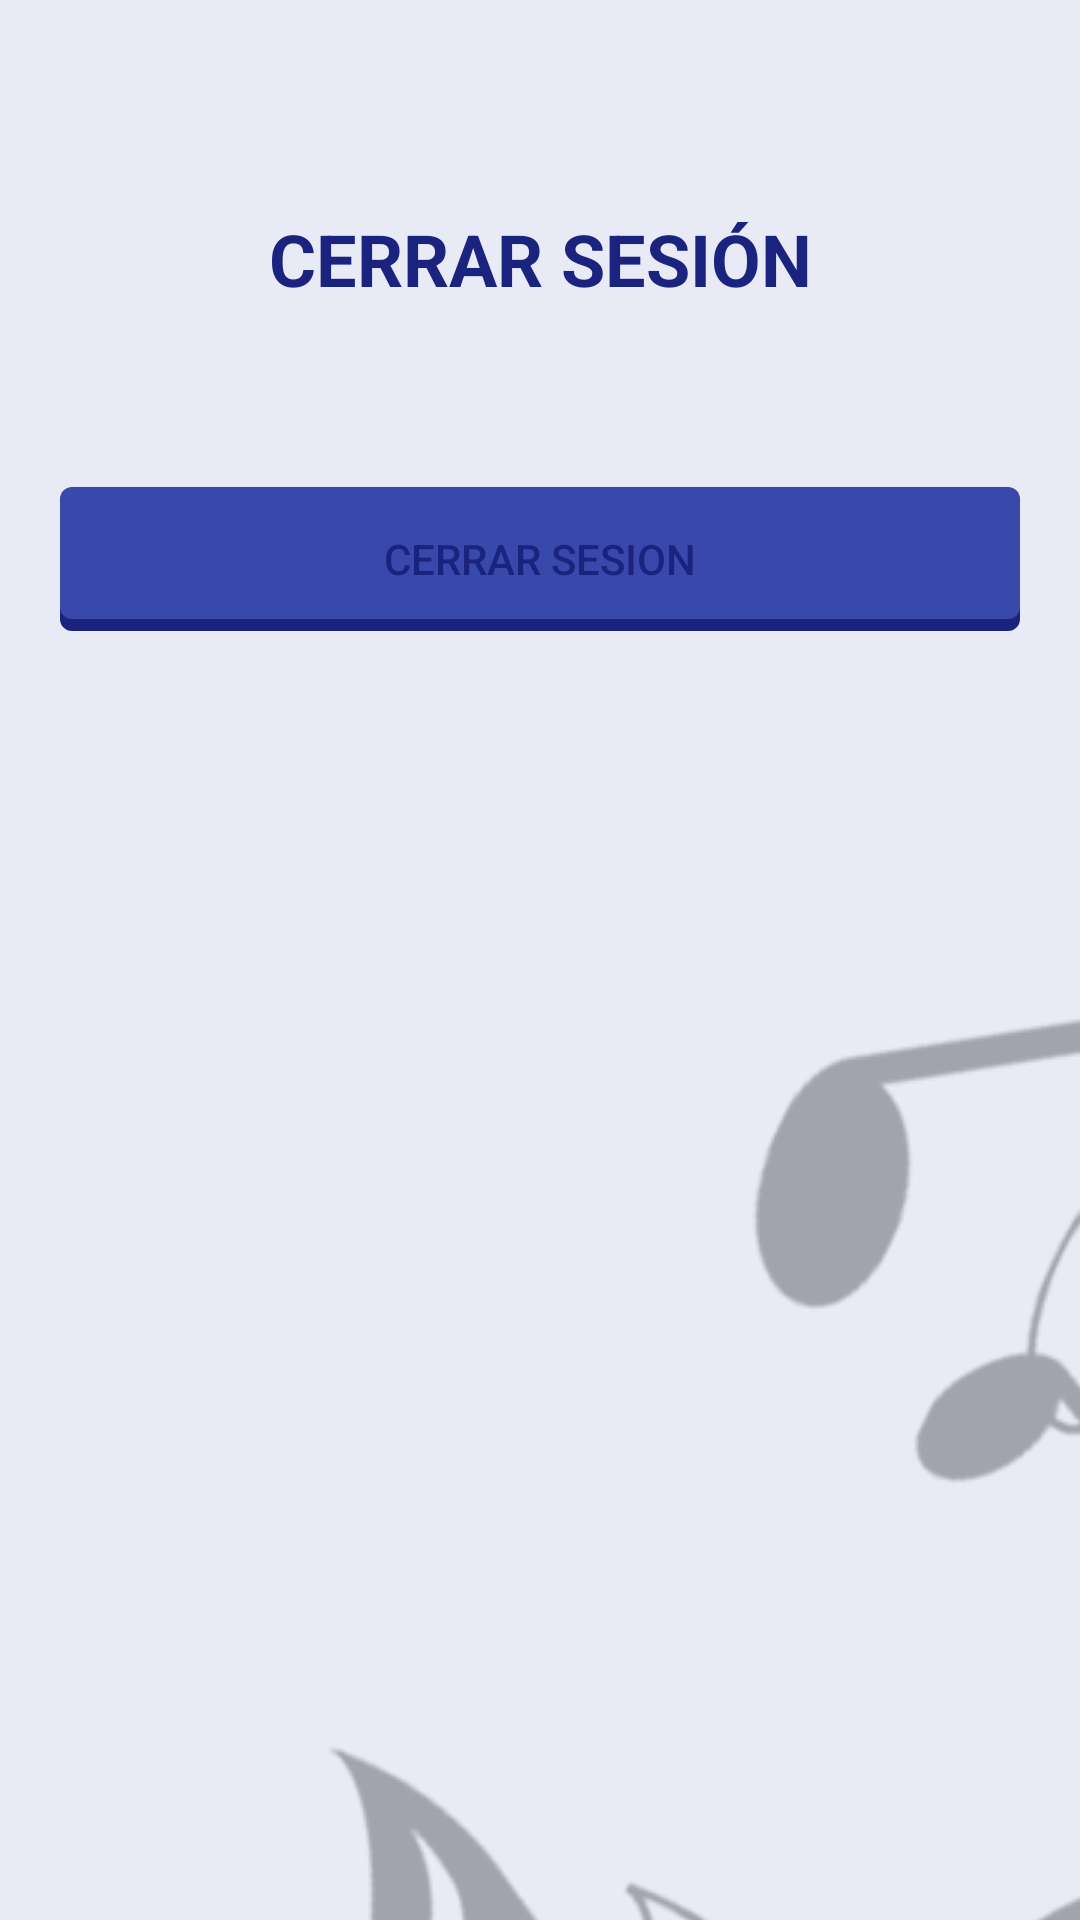

This screen was rendered from an Android layout file. Write that file and the resources it references.
<!-- AndroidManifest.xml: application theme Theme.AppEscuela -->
<!-- res/layout/fragment_cerrar_sesion.xml -->
<?xml version="1.0" encoding="utf-8"?>
<FrameLayout xmlns:android="http://schemas.android.com/apk/res/android"
    xmlns:tools="http://schemas.android.com/tools"
    android:layout_width="match_parent"
    android:layout_height="match_parent"
    tools:context=".ui.perfil.CerrarSesionFragment">

    
    <LinearLayout
        android:layout_width="match_parent"
        android:layout_height="wrap_content"
        android:layout_marginLeft="20dp"
        android:layout_marginTop="50dp"
        android:layout_marginRight="20dp"
        android:foregroundGravity="center_vertical"
        android:orientation="vertical"
        >

        <TextView
            android:layout_width="match_parent"
            android:layout_height="match_parent"
            android:layout_marginTop="20dp"
            android:layout_marginBottom="60dp"
            android:text="@string/cerrarSesion_fragment"
            android:textAlignment="center"
            android:textAllCaps="true"
            android:textSize="24sp"
            android:textStyle="bold" />

        <Button
            android:id="@+id/btCerrarSesion"
            android:layout_width="match_parent"
            android:layout_height="wrap_content"
            android:background="@drawable/boton_pers"
            android:clickable="true"
            android:onClick="onClick"
            android:text="CERRAR SESION" />


    </LinearLayout>
</FrameLayout>
<!-- resources referenced by this layout -->
<resources>
  <!-- drawable boton_pers (drawable) -->
  <?xml version="1.0" encoding="utf-8"?>
  <selector xmlns:android="http://schemas.android.com/apk/res/android"
      >
      <item android:drawable="@drawable/bt_presionado"  android:state_pressed="true" />
      <item android:drawable="@drawable/bt_enfocado" android:state_focused="true" />
      <item android:drawable="@drawable/bt_deshabilitado" android:state_enabled="false" />
      <item android:drawable="@drawable/bt_normal" />
  </selector>
  <string name="cerrarSesion_fragment">Cerrar Sesión</string>
  <!-- drawable bt_presionado (drawable) -->
  <?xml version="1.0" encoding="utf-8"?>
  <layer-list xmlns:android="http://schemas.android.com/apk/res/android">
      
      <item android:top="4dp">
          <shape>
              <solid android:color="@color/md_green_400" />
              <corners android:radius="4dip" />
          </shape>
      </item>
      
      <item android:bottom="4dp">
          <shape>
              <solid android:color="@color/md_green_100" />
              <corners android:radius="4dip" />
          </shape>
      </item>
  </layer-list>
  <!-- drawable bt_enfocado (drawable) -->
  <?xml version="1.0" encoding="utf-8"?>
  <layer-list xmlns:android="http://schemas.android.com/apk/res/android">
      
      <item android:top="4dp">
          <shape>
              <solid android:color="@color/md_indigo_A700" />
              <corners android:radius="4dip" />
          </shape>
      </item>
      
      <item android:bottom="4dp">
          <shape>
              <solid android:color="@color/md_indigo_A200" />
              <corners android:radius="4dip" />
          </shape>
      </item>
  </layer-list>
  <!-- drawable bt_deshabilitado (drawable) -->
  <?xml version="1.0" encoding="utf-8"?>
  <layer-list xmlns:android="http://schemas.android.com/apk/res/android">
      
      <item android:top="4dp">
          <shape>
              <solid android:color="@color/md_indigo_400" />
              <corners android:radius="4dip" />
          </shape>
      </item>
      
      <item android:bottom="4dp">
          <shape>
              <solid android:color="@color/md_indigo_100" />
              <corners android:radius="4dip" />
          </shape>
      </item>
  </layer-list>
  <!-- drawable bt_normal (drawable) -->
  <?xml version="1.0" encoding="utf-8"?>
  <layer-list xmlns:android="http://schemas.android.com/apk/res/android">
      
      <item android:top="4dp">
          <shape>
              <solid android:color="@color/md_indigo_900" />
              <corners android:radius="4dp" />
          </shape>
      </item>
      
      <item android:bottom="4dp">
          <shape>
              <solid android:color="@color/md_indigo_600" />
              <corners android:radius="4dp" />
          </shape>
      </item>
  </layer-list>
  <color name="md_indigo_500">#3f51b5</color>
  <color name="md_indigo_700">#303f9f</color>
  <color name="md_indigo_100">#c5cae9</color>
  <color name="teal_200">#FF03DAC5</color>
  <color name="teal_700">#FF018786</color>
  <color name="black">#FF000000</color>
  <!-- drawable fondo_app (drawable) -->
  <?xml version="1.0" encoding="utf-8"?>
  <layer-list xmlns:android="http://schemas.android.com/apk/res/android"
      android:opacity="opaque"> 
      <item>
          
          <color android:color="@color/md_indigo_50"/>
          
      </item>
      <item>
          <bitmap android:src="@drawable/fondo01"
              android:gravity="center"/>
      </item>
  </layer-list>
  <color name="md_green_200">#abf200</color>
  <color name="md_green_400">#abf400</color>
  <color name="md_indigo_900">#1a237e</color>
  <color name="md_green_100">#abf100</color>
  <color name="md_indigo_A700">#304ffe</color>
  <color name="md_indigo_A200">#536dfe</color>
  <color name="md_indigo_400">#5c6bc0</color>
  <color name="md_indigo_600">#3949ab</color>
  <color name="md_indigo_50">#e8eaf6</color>
</resources>
